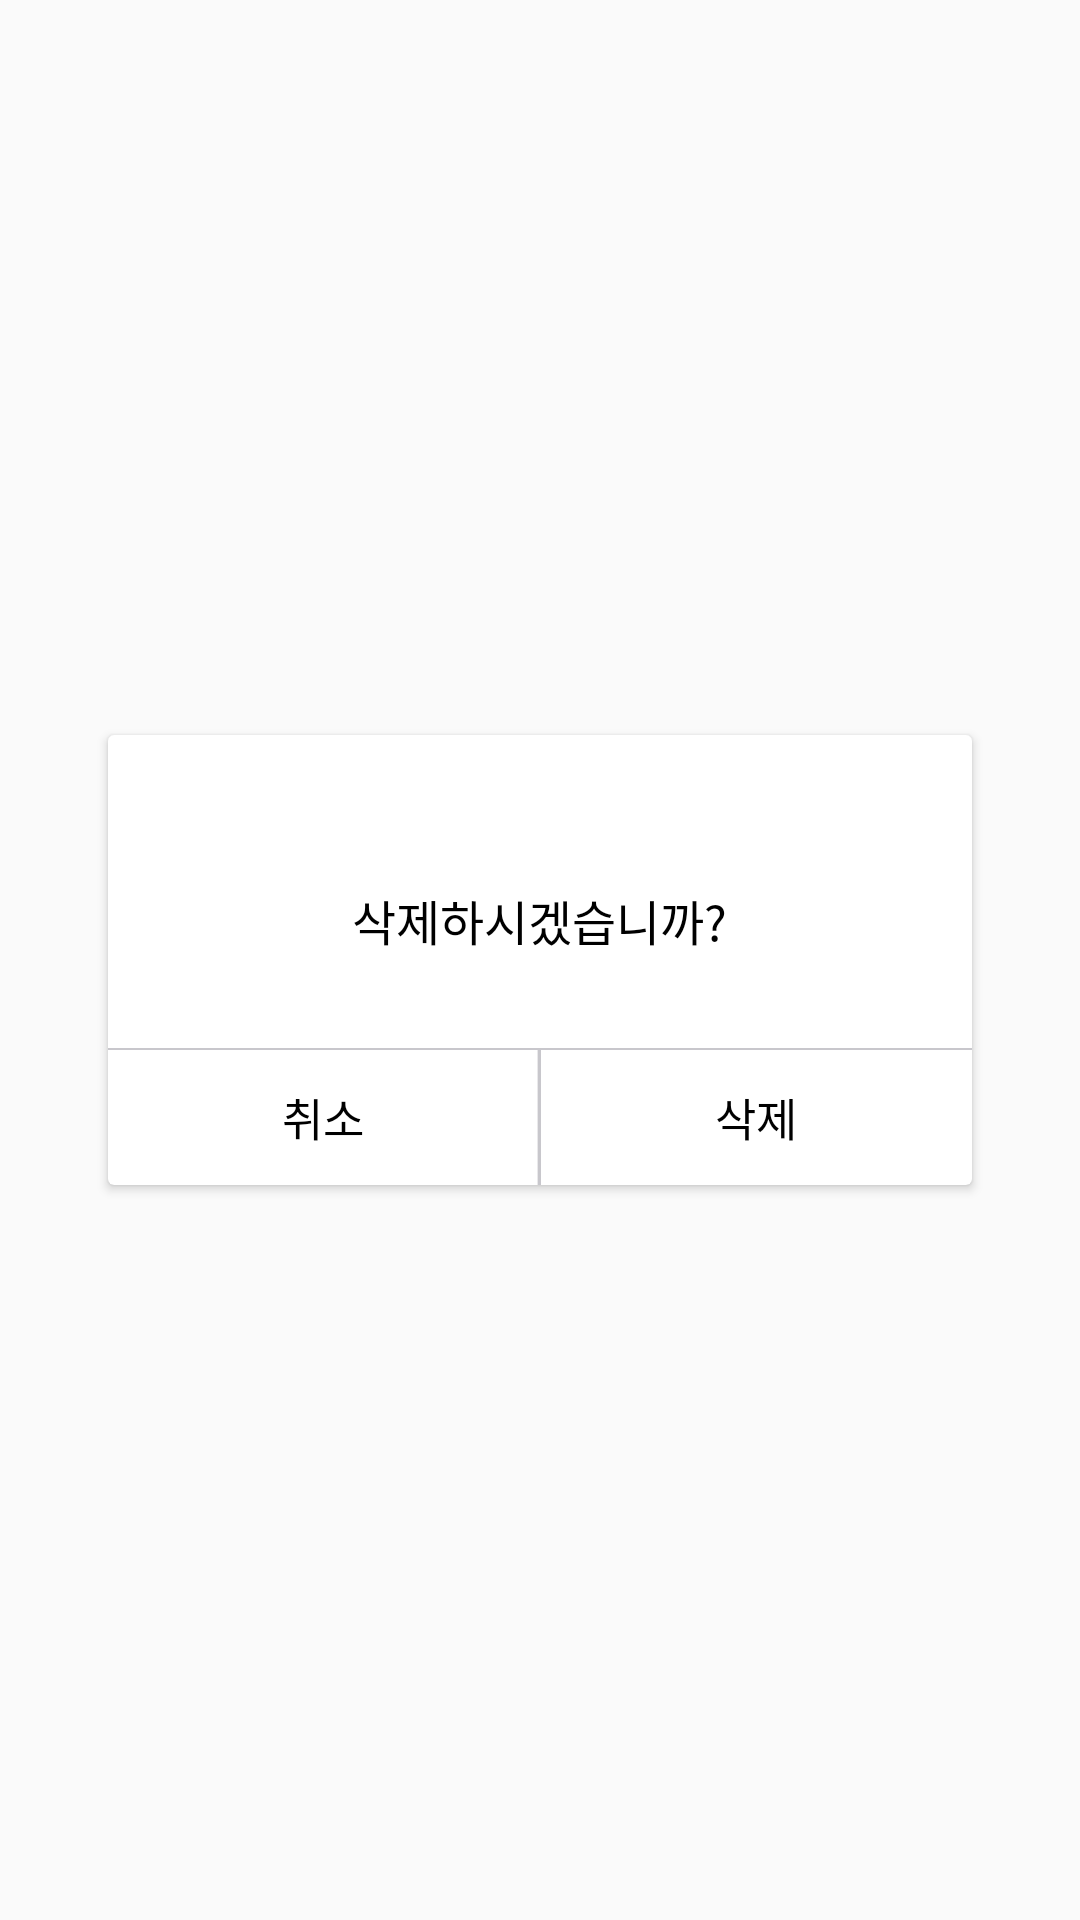

Produce the Android XML layout that renders to this screen, including the resource entries it uses.
<!-- AndroidManifest.xml: application theme AppTheme -->
<!-- res/layout/deletepopup_layout.xml -->
<?xml version="1.0" encoding="utf-8"?>
<RelativeLayout xmlns:android="http://schemas.android.com/apk/res/android"
    android:orientation="vertical" android:layout_width="match_parent"
    android:layout_height="match_parent"
    android:id="@+id/popup_msg">

    <android.support.v7.widget.CardView
        android:layout_gravity="center"
        android:layout_centerInParent="true"
        android:id="@+id/popup_element"
        android:layout_width="288dp"
        android:layout_height="150dp"
        android:background="#eae1e1"
        android:orientation="vertical">
        <RelativeLayout
            android:layout_width="match_parent"
            android:layout_height="wrap_content"
            android:background="@drawable/png_pop_up_">

            <TextView
                android:textSize="16sp"
                android:id="@+id/msg_send_text"
                android:layout_width="wrap_content"
                android:layout_height="wrap_content"
                android:layout_alignParentTop="true"
                android:layout_centerHorizontal="true"
                android:layout_marginTop="50dp"
                android:textColor="#000000"
                android:text="삭제하시겠습니까?"/>

            <ImageView
                android:layout_above="@+id/message_bottom"
                android:layout_width="match_parent"
                android:layout_height="wrap_content"
                android:src="@drawable/png_lelele"/>


            <LinearLayout
                android:id="@+id/message_bottom"
                android:layout_alignParentBottom="true"
                android:layout_width="match_parent"
                android:layout_height="wrap_content">

                <Button
                    android:textSize="15sp"
                    android:textColor="#000000"
                    android:layout_weight="1"
                    android:layout_width="match_parent"
                    android:layout_height="45dp"
                    android:text="취소"
                    android:id="@+id/msgDelete_d"
                    android:background="@drawable/message_popup_cancel"/>

                <ImageView
                    android:layout_width="wrap_content"
                    android:layout_height="45dp"
                    android:src="@drawable/png_lalalala"/>
                <Button
                    android:textSize="15sp"
                    android:textColor="#000000"
                    android:layout_weight="1"
                    android:layout_width="match_parent"
                    android:layout_height="45dp"
                    android:text="삭제"
                    android:background="@drawable/massage_popup_delete"
                    android:id="@+id/msgRespon_d"/>
            </LinearLayout>
        </RelativeLayout>

    </android.support.v7.widget.CardView>
</RelativeLayout>
<!-- resources referenced by this layout -->
<resources>
  <!-- drawable massage_popup_delete (drawable-xxhdpi) -->
  <?xml version="1.0" encoding="utf-8"?>
  <selector xmlns:android="http://schemas.android.com/apk/res/android">
      <item android:state_pressed="true"
          android:drawable="@drawable/png_pop_up_remove_b"/>
      <item android:state_pressed="false"
          android:drawable="@drawable/png_pop_up_remove"/>
  </selector>
  <!-- drawable message_popup_cancel (drawable-xxhdpi) -->
  <?xml version="1.0" encoding="utf-8"?>
  <selector xmlns:android="http://schemas.android.com/apk/res/android">
      <item android:state_pressed="true"
          android:drawable="@drawable/png_pop_up_cancel_b"/>
      <item android:state_pressed="false"
          android:drawable="@drawable/png_pop_up_cancel"/>
  </selector>
  <!-- drawable png_lalalala: png bitmap (drawable-xxhdpi, 938 bytes) -->
  <!-- drawable png_lelele: png bitmap (drawable-xxhdpi, 948 bytes) -->
  <!-- drawable png_pop_up_: png bitmap (drawable-xxhdpi, 2722 bytes) -->
  <style name="AppTheme" parent="Theme.AppCompat.Light.DarkActionBar">
          
          <item name="colorPrimary">@color/colorPrimary</item>
          <item name="colorPrimaryDark">@color/colorPrimaryDark</item>
          <item name="colorAccent">@color/colorAccent</item>
          <item name="windowActionBar">false</item>
          <item name="android:windowActionBarOverlay">true</item>
          <item name="windowNoTitle">true</item>
      </style>
  <!-- drawable png_pop_up_remove_b: png bitmap (drawable-xxhdpi, 1344 bytes) -->
  <!-- drawable png_pop_up_remove: png bitmap (drawable-xxhdpi, 1271 bytes) -->
  <!-- drawable png_pop_up_cancel_b: png bitmap (drawable-xxhdpi, 1376 bytes) -->
  <!-- drawable png_pop_up_cancel: png bitmap (drawable-xxhdpi, 1292 bytes) -->
  <color name="colorPrimary">#F57141</color>
  <color name="colorPrimaryDark">#303F9F</color>
  <color name="colorAccent">#F57141</color>
</resources>
